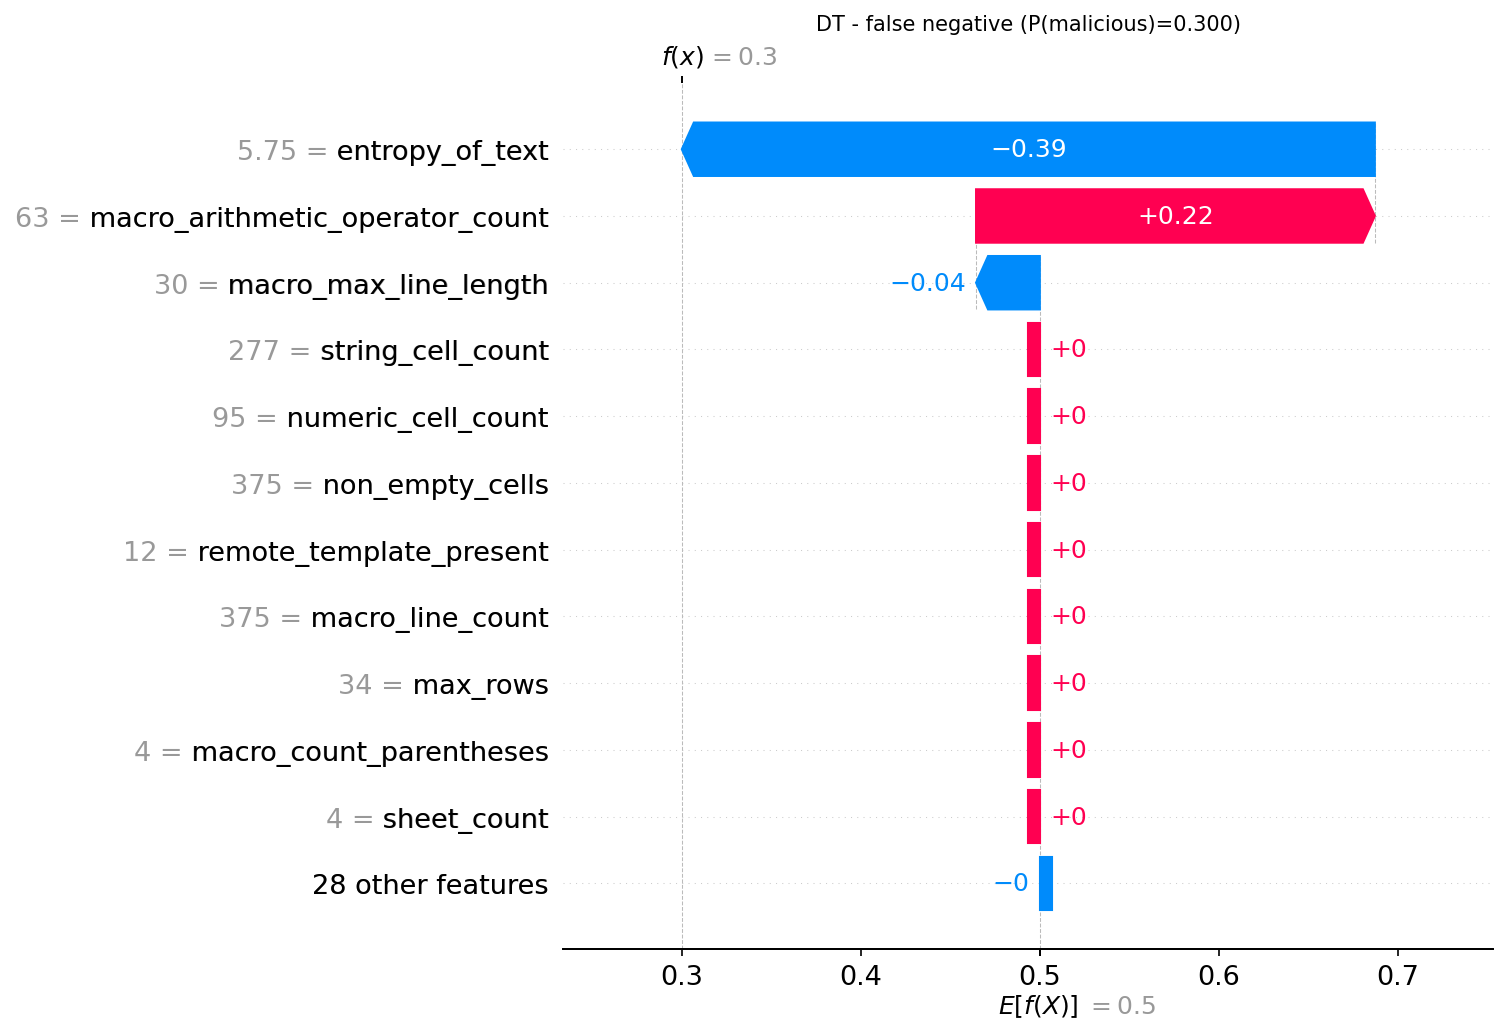

The file beside this chart, header and first rows:
actual, predicted, probability_malicious, feature, feature_value, shap_value
1, 0, 0.3, entropy_of_text, 5.75, -0.3872
1, 0, 0.3, macro_arithmetic_operator_count, 63.0, 0.2228
1, 0, 0.3, macro_max_line_length, 30.0, -0.03563
1, 0, 0.3, string_cell_count, 277.0, 0.0
1, 0, 0.3, numeric_cell_count, 95.0, 0.0
1, 0, 0.3, non_empty_cells, 375.0, 0.0
1, 0, 0.3, remote_template_present, 12.0, 0.0
1, 0, 0.3, macro_line_count, 375.0, 0.0
1, 0, 0.3, max_rows, 34.0, 0.0
1, 0, 0.3, macro_count_parentheses, 4.0, 0.0
1, 0, 0.3, sheet_count, 4.0, 0.0
1, 0, 0.3, uses_file_api, 0.0, 0.0
1, 0, 0.3, avg_cell_length, 7.877, 0.0
1, 0, 0.3, total_cells, 3622, 0.0
1, 0, 0.3, macro_average_line_length, 7.877, 0.0
1, 0, 0.3, macro_max_arithmetic_ops, 3.0, 0.0
1, 0, 0.3, file_size, 22359, 0.0
1, 0, 0.3, max_cols, 92.0, 0.0
1, 0, 0.3, macro_max_concat_ops, 0.0, 0.0
1, 0, 0.3, macro_concatenation_count, 0.0, 0.0
1, 0, 0.3, macro_max_string_literals, 0.0, 0.0
1, 0, 0.3, rich_text_formatting_count, 1651, 0.0
1, 0, 0.3, macro_count_assignments, 2.0, 0.0
1, 0, 0.3, formula_count, 2.0, 0.0
1, 0, 0.3, uses_process_api, 0.0, 0.0
1, 0, 0.3, empty_sheet_count, 0.0, 0.0
1, 0, 0.3, merged_cells_count, 11.0, 0.0
1, 0, 0.3, macro_string_function_count, 0.0, 0.0
1, 0, 0.3, hyperlink_count, 0.0, 0.0
1, 0, 0.3, base64_pattern_count, 0.0, 0.0
1, 0, 0.3, named_ranges_count, 0.0, 0.0
1, 0, 0.3, macro_procedure_count, 0.0, 0.0
1, 0, 0.3, hidden_sheets_count, 0.0, 0.0
1, 0, 0.3, hex_pattern_count, 0.0, 0.0
1, 0, 0.3, has_macro, 0.0, 0.0
1, 0, 0.3, macro_comment_lines, 0.0, 0.0
1, 0, 0.3, protected_sheets_count, 0.0, 0.0
1, 0, 0.3, macro_count, 0.0, 0.0
1, 0, 0.3, uses_network_api, 0.0, 0.0
